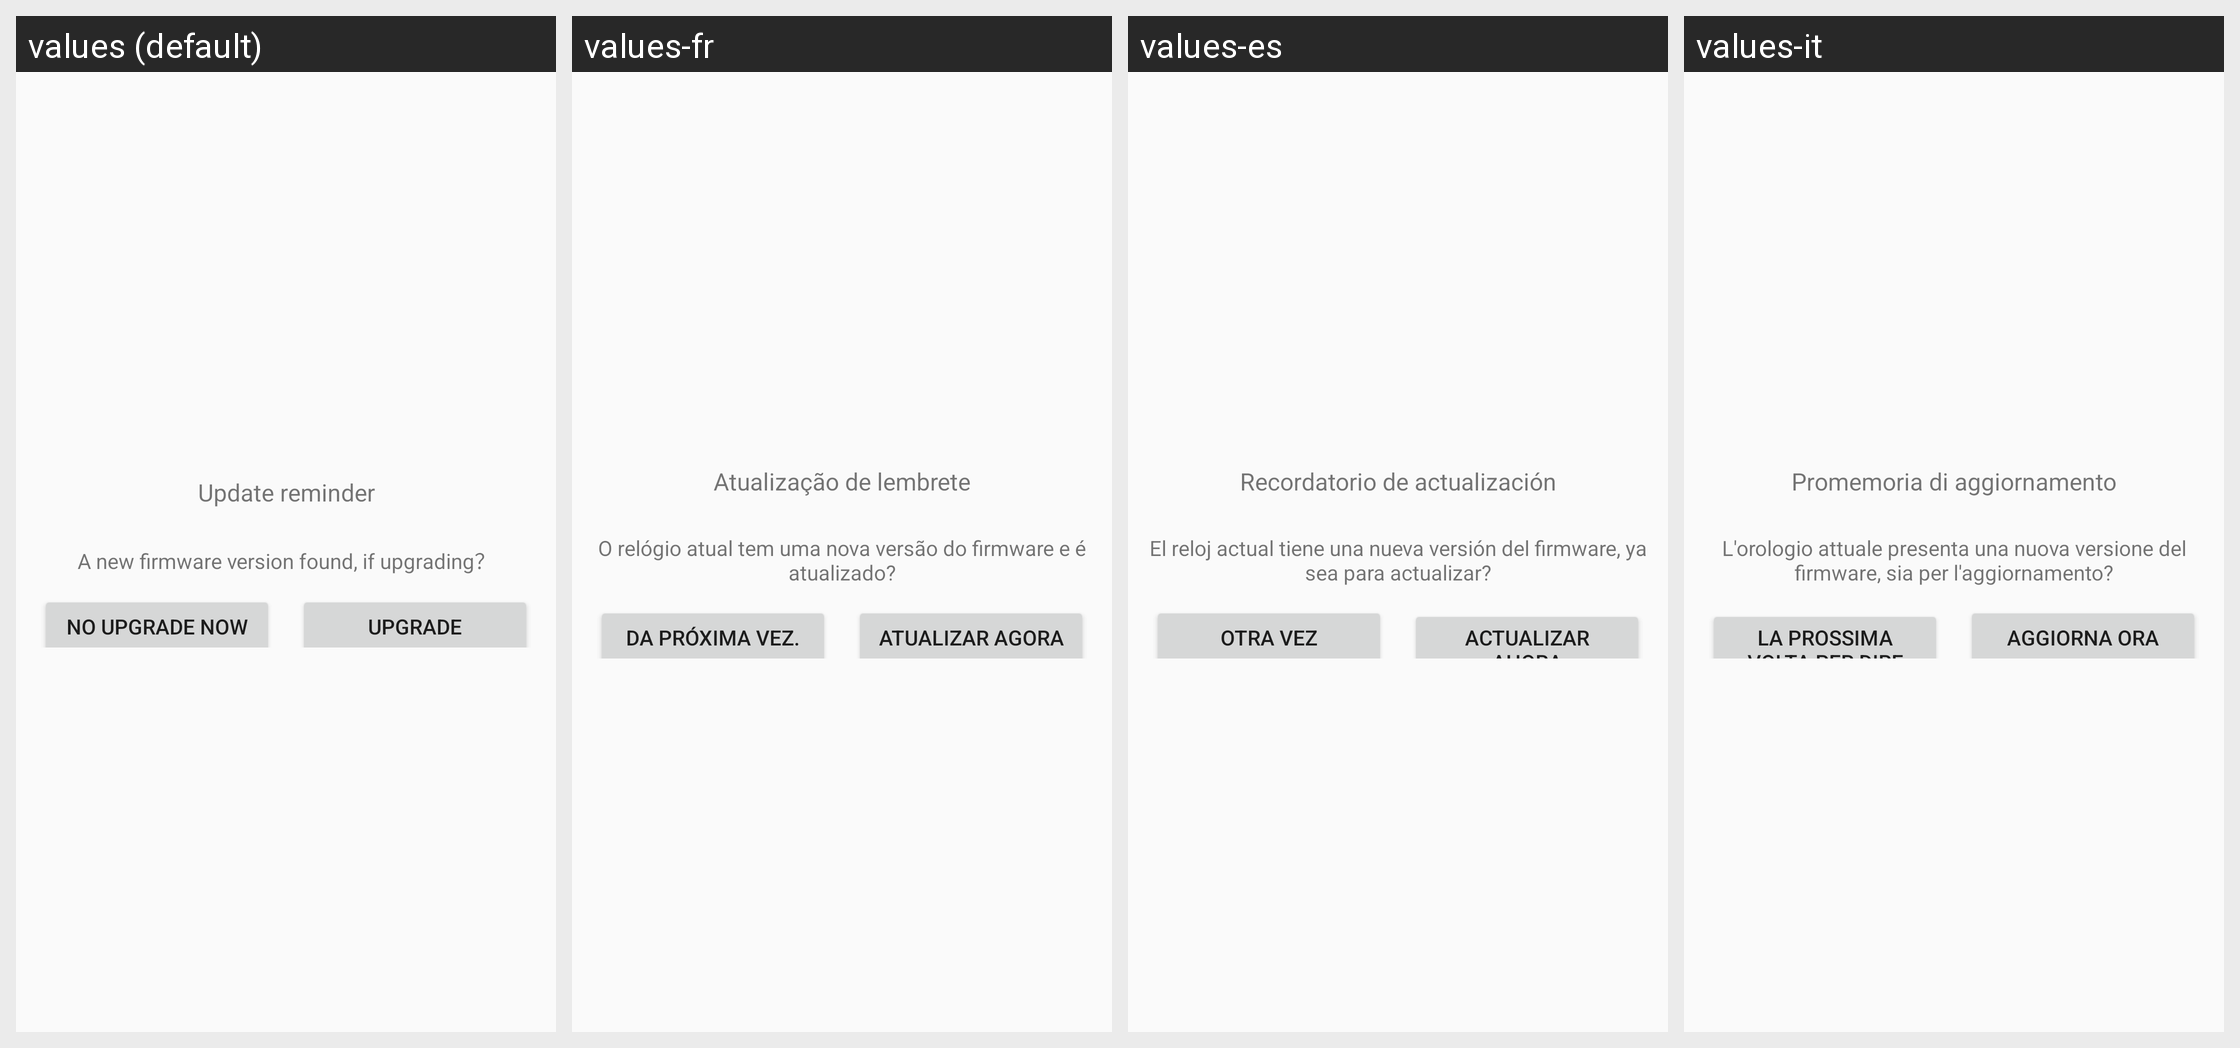

For this localized Android screen grid, give each drawn string resource with its value in every locale shown.
Android screen res/layout/dialog_normal.xml rendered under 4 locales, left to right: values (default), values-fr, values-es, values-it. Device: Nexus 5 (rendered at 1080×1920; each locale shown at half size, 540×960, under a caption strip naming it); theme AppThemes.
Other locales in the repository, not shown: values-de, values-ja, values-ko, values-nl, values-pt, values-ru, values-zh, values-zh-rHK, values-zh-rMO, values-zh-rTW.
Strings drawn on this screen, with the default value and each locale's value (text and hints the layout hard-codes, and strings that could not be matched under every locale, appear in the picture but are not listed):

hint_update_alert
  values: Update reminder
  values-fr: Atualização de lembrete
  values-es: Recordatorio de actualización
  values-it: Promemoria di aggiornamento

hint_update_alert_content
  values: A new firmware version found, if upgrading？
  values-fr: O relógio atual tem uma nova versão do firmware e é atualizado?
  values-es: El reloj actual tiene una nueva versión del firmware, ya sea para actualizar?
  values-it: L'orologio attuale presenta una nuova versione del firmware, sia per l'aggiornamento?

hint_next
  values: No upgrade now
  values-fr: Da próxima vez.
  values-es: otra vez
  values-it: La prossima volta per dire

hint_now
  values: Upgrade
  values-fr: Atualizar agora
  values-es: Actualizar ahora
  values-it: Aggiorna ora
